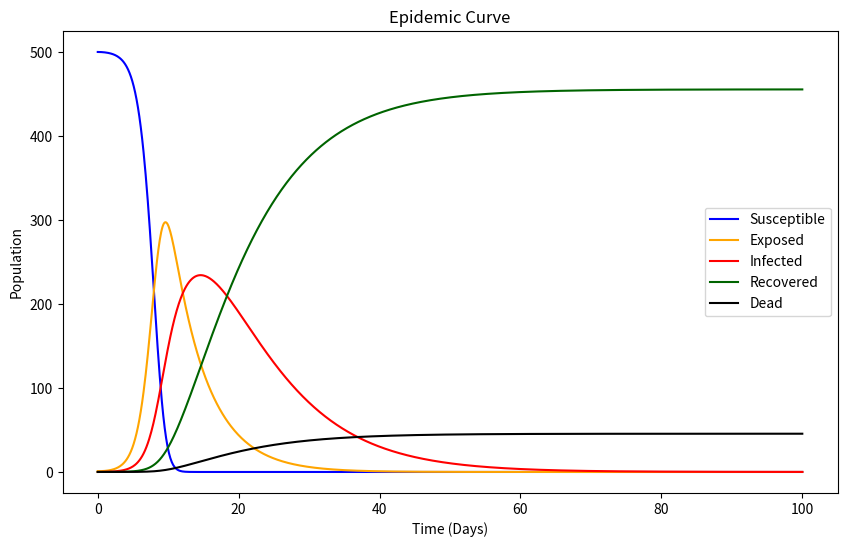

The script that saved this image:
import matplotlib.pyplot as mplt
import numpy as np

class Plot:
    @staticmethod
    def window(values, model, time_steps, delay=0.01, step=1):
        """
        Dynamically plots the epidemic curve over time on a separate window.
        Optimized for dense time points and supports smooth animations.
        
        Parameters:
        - values: List of arrays for population groups (e.g., [S, E, I, R, D] for SEIRD)
        - model: Model type ("SIR" or "SEIRD")
        - time_steps: Array of time points
        - delay: Pause duration between updates (default 0.01)
        - step: Step size for time points to skip frames and speed up animation
        """
        mplt.figure(figsize=(10, 6))
        mplt.ion()  # Turn on interactive mode

        for t in range(0, len(time_steps), step):  # Use step to skip frames for speed
            mplt.clf()  # Clear the figure for each frame

            if model == "SIR":
                susceptible, infected, recovered = values
                mplt.plot(time_steps[:t+1], susceptible[:t+1], label="Susceptible", color="blue")
                mplt.plot(time_steps[:t+1], infected[:t+1], label="Infected", color="red")
                mplt.plot(time_steps[:t+1], recovered[:t+1], label="Recovered", color="darkgreen")

            elif model == "SEIRD":
                susceptible, exposed, infected, recovered, dead = values
                mplt.plot(time_steps[:t+1], susceptible[:t+1], label="Susceptible", color="blue")
                mplt.plot(time_steps[:t+1], exposed[:t+1], label="Exposed", color="orange")
                mplt.plot(time_steps[:t+1], infected[:t+1], label="Infected", color="red")
                mplt.plot(time_steps[:t+1], recovered[:t+1], label="Recovered", color="darkgreen")
                mplt.plot(time_steps[:t+1], dead[:t+1], label="Dead", color="black")

            mplt.legend()
            mplt.xlabel("Time (Days)")
            mplt.ylabel("Population")
            mplt.title("Epidemic Curve")
            mplt.pause(delay)  # Pause to simulate animation

        mplt.ioff()  # Turn off interactive mode
        mplt.show()  # Display the final plot




from scipy.integrate import solve_ivp

def seird_model(t, y, beta, sigma, gamma, mu):
    """
    SEIRD model differential equations.
    
    Parameters:
    - beta: Transmission rate
    - sigma: Incubation rate (1/latent period)
    - gamma: Recovery rate
    - mu: Mortality rate
    """
    S, E, I, R, D = y
    dSdt = -beta * S * I
    dEdt = beta * S * I - sigma * E
    dIdt = sigma * E - (gamma + mu) * I
    dRdt = gamma * I
    dDdt = mu * I
    return [dSdt, dEdt, dIdt, dRdt, dDdt]

# Parameters
beta = 0.01  # Transmission rate
sigma = 0.2  # Incubation rate
gamma = 0.1  # Recovery rate
mu = 0.01   # Mortality rate

# Initial conditions
S0, E0, I0, R0, D0 = 500, 1, 0, 0, 0
t_span = (0, 100)  # Time range
t_eval = np.arange(0, 100.1, 0.1)  # Dense time points

# Solve the differential equations
sol = solve_ivp(seird_model, t_span, [S0, E0, I0, R0, D0], args=(beta, sigma, gamma, mu), t_eval=t_eval)

# Extract results
time_steps = sol.t
susceptible, exposed, infected, recovered, dead = sol.y
    
# Use the updated Plot.window function
Plot.window([susceptible, exposed, infected, recovered, dead], "SEIRD", time_steps, delay=0.01, step=5)
